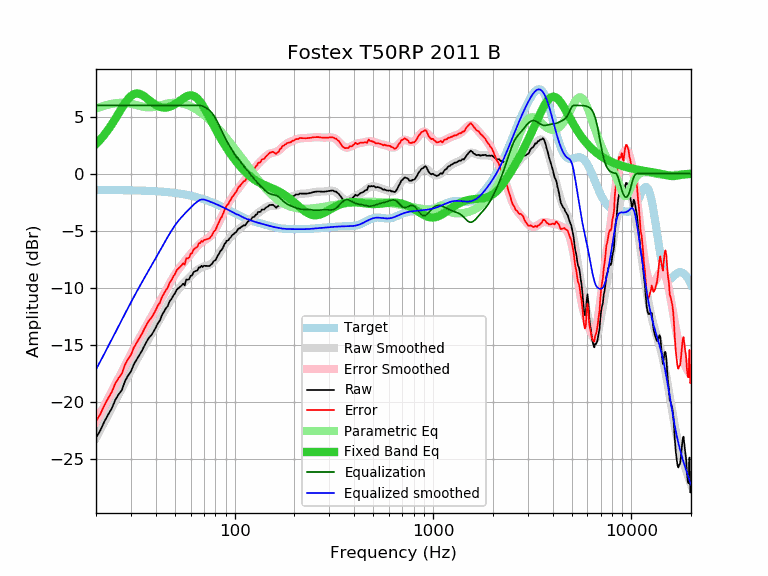

Data behind this chart, as committed beside it:
frequency, raw, error, smoothed, error_smoothed, equalization, parametric_eq, equalized_raw, equalized_smoothed, target
20, -23.16, -21.73, -23.17, -21.75, 6.00, 2.61, -17.16, -17.17, -1.43
21, -22.54, -21.11, -22.48, -21.06, 6.00, 2.98, -16.54, -16.48, -1.43
22, -21.78, -20.35, -21.82, -20.39, 6.00, 3.40, -15.78, -15.82, -1.43
23, -21.15, -19.72, -21.17, -19.74, 6.00, 3.84, -15.15, -15.17, -1.43
24, -20.61, -19.17, -20.55, -19.11, 6.00, 4.32, -14.61, -14.55, -1.44
25, -19.86, -18.42, -19.95, -18.51, 6.00, 4.81, -13.86, -13.95, -1.44
26, -19.37, -17.93, -19.37, -17.93, 6.00, 5.30, -13.37, -13.37, -1.44
27, -18.99, -17.54, -18.82, -17.37, 6.00, 5.77, -12.99, -12.82, -1.45
28, -18.20, -16.75, -18.29, -16.84, 6.00, 6.19, -12.20, -12.29, -1.45
29, -17.72, -16.26, -17.78, -16.32, 6.00, 6.55, -11.72, -11.78, -1.45
30, -17.36, -15.90, -17.29, -15.83, 6.00, 6.81, -11.36, -11.29, -1.46
31, -16.74, -15.27, -16.82, -15.36, 6.00, 6.98, -10.74, -10.82, -1.46
32, -16.33, -14.86, -16.38, -14.91, 6.00, 7.04, -10.33, -10.38, -1.47
33, -15.94, -14.46, -15.96, -14.48, 6.00, 7.02, -9.94, -9.96, -1.48
34, -15.57, -14.09, -15.56, -14.07, 6.00, 6.92, -9.57, -9.56, -1.48
35, -15.13, -13.64, -15.17, -13.68, 6.00, 6.79, -9.13, -9.17, -1.49
36, -14.73, -13.23, -14.80, -13.30, 6.00, 6.63, -8.73, -8.80, -1.50
37, -14.39, -12.88, -14.44, -12.93, 6.00, 6.46, -8.39, -8.44, -1.51
38, -14.17, -12.65, -14.09, -12.57, 6.00, 6.30, -8.17, -8.09, -1.52
39, -13.86, -12.33, -13.75, -12.22, 6.00, 6.16, -7.86, -7.75, -1.53
40, -13.51, -11.97, -13.41, -11.87, 6.00, 6.04, -7.51, -7.41, -1.54
41, -13.12, -11.57, -13.08, -11.53, 6.00, 5.94, -7.12, -7.08, -1.55
42, -12.88, -11.32, -12.76, -11.20, 6.00, 5.87, -6.88, -6.76, -1.56
43, -12.41, -10.83, -12.44, -10.87, 6.00, 5.82, -6.41, -6.44, -1.57
44, -12.11, -10.52, -12.13, -10.54, 6.00, 5.80, -6.11, -6.13, -1.59
45, -11.82, -10.22, -11.83, -10.23, 6.00, 5.80, -5.82, -5.83, -1.60
46, -11.61, -9.99, -11.54, -9.92, 6.00, 5.83, -5.61, -5.54, -1.62
47, -11.19, -9.55, -11.26, -9.63, 6.00, 5.87, -5.19, -5.26, -1.63
48, -11.00, -9.35, -11.00, -9.35, 6.00, 5.93, -5.00, -5.00, -1.65
49, -10.70, -9.03, -10.76, -9.09, 6.00, 6.01, -4.70, -4.76, -1.67
50, -10.50, -8.81, -10.54, -8.85, 6.00, 6.10, -4.50, -4.54, -1.69
51, -10.18, -8.47, -10.33, -8.62, 6.00, 6.20, -4.18, -4.33, -1.71
52, -10.05, -8.32, -10.14, -8.41, 6.00, 6.30, -4.05, -4.14, -1.73
53, -9.94, -8.19, -9.97, -8.22, 6.00, 6.41, -3.94, -3.97, -1.75
54, -9.81, -8.04, -9.80, -8.03, 6.00, 6.51, -3.81, -3.80, -1.77
55, -9.65, -7.85, -9.65, -7.86, 6.00, 6.61, -3.65, -3.65, -1.80
56, -9.80, -7.98, -9.51, -7.69, 6.00, 6.69, -3.80, -3.51, -1.82
57, -9.28, -7.43, -9.37, -7.52, 6.00, 6.77, -3.28, -3.37, -1.85
58, -9.31, -7.44, -9.24, -7.36, 6.00, 6.82, -3.31, -3.24, -1.87
59, -9.25, -7.35, -9.10, -7.20, 6.00, 6.86, -3.25, -3.10, -1.90
60, -8.95, -7.02, -8.98, -7.05, 6.00, 6.87, -2.95, -2.98, -1.93
61, -8.93, -6.97, -8.85, -6.89, 6.00, 6.86, -2.93, -2.85, -1.96
62, -8.65, -6.66, -8.73, -6.75, 6.00, 6.83, -2.65, -2.73, -1.99
63, -8.57, -6.55, -8.62, -6.60, 6.00, 6.77, -2.57, -2.62, -2.02
64, -8.53, -6.48, -8.52, -6.47, 6.00, 6.68, -2.53, -2.52, -2.05
65, -8.48, -6.40, -8.43, -6.35, 6.00, 6.58, -2.48, -2.43, -2.08
66, -8.22, -6.10, -8.35, -6.23, 6.00, 6.45, -2.22, -2.35, -2.11
67, -8.23, -6.08, -8.28, -6.13, 5.99, 6.31, -2.24, -2.29, -2.15
68, -8.08, -5.90, -8.23, -6.05, 5.96, 6.15, -2.12, -2.26, -2.18
69, -8.19, -5.97, -8.18, -5.97, 5.93, 5.98, -2.26, -2.26, -2.22
70, -8.07, -5.82, -8.15, -5.89, 5.88, 5.81, -2.19, -2.27, -2.25
71, -8.09, -5.80, -8.12, -5.83, 5.82, 5.62, -2.27, -2.29, -2.29
72, -8.09, -5.76, -8.09, -5.76, 5.76, 5.43, -2.33, -2.33, -2.33
73, -8.09, -5.72, -8.05, -5.69, 5.69, 5.24, -2.40, -2.37, -2.37
74, -8.11, -5.71, -8.01, -5.61, 5.61, 5.05, -2.50, -2.40, -2.40
75, -8.08, -5.64, -7.96, -5.52, 5.52, 4.86, -2.56, -2.44, -2.44
76, -7.98, -5.50, -7.90, -5.42, 5.42, 4.67, -2.56, -2.48, -2.48
77, -7.91, -5.39, -7.83, -5.30, 5.30, 4.48, -2.60, -2.52, -2.52
78, -7.72, -5.16, -7.74, -5.17, 5.17, 4.29, -2.54, -2.56, -2.56
79, -7.63, -5.03, -7.63, -5.03, 5.03, 4.11, -2.60, -2.60, -2.60
... 553 more rows
